Run: headless pygame with SDL's dummy video driver; simulated clock (each Clock.tick advances the game by its frame time, no real sleeping); random seed 0; keys injected as events and as key.get_pressed() state; mouse plan: one left click at the window centre at the start of phase 2, then a move to the lower-right quarter at the start of phase 3.
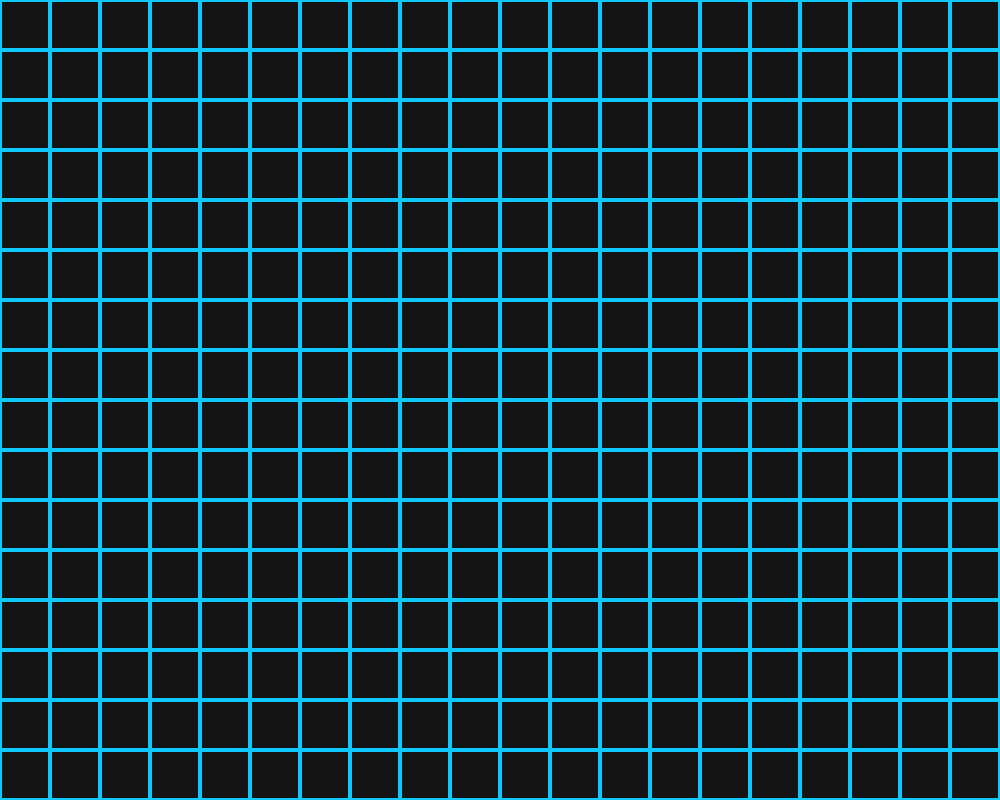
Frame 1 of 4 · flips 1–60 · no input
Frame 2 of 4 · flips 61–180 · clicked the window centre · tapped SPACE, RETURN · held RIGHT (→), D · screen unchanged from frame 1, image omitted
Frame 3 of 4 · flips 181–300 · moved the mouse to the lower-right quarter · held DOWN (↓), S · screen unchanged from frame 2, image omitted
Frame 4 of 4 · flips 301–420 · held LEFT (←), A, UP (↑), W · screen unchanged from frame 3, image omitted

The pygame program that drew these frames:

# main.py
"""
title: A* Pathfinding Algorithm
author: Ayden Hogeveen
date-created: 2022-01-21
"""
import pygame
pygame.init()

# Display and Screen Variables
width, height = 1000, 800
screen = pygame.display.set_mode((width, height), pygame.NOFRAME)
caption = "Pathfinding Ai"
pygame.display.set_caption(caption)

clock = pygame.time.Clock()
fps = 120

amount_cellsX = 20
amount_cellsY = 16


class Colour:
    white = (255, 255, 255)
    grey = (35, 35, 35)
    dark_grey = (20, 20, 20)
    black = (0, 0, 0)

    line_colour = (50, 255, 50)
    cell_colour = (15, 200, 255)
    highlight_colour = (40, 60, 185)


class Board:
    def __init__(self):
        self.dimensionX = width // amount_cellsX
        self.dimensionY = height // amount_cellsY
        self.col_num = width // self.dimensionX
        self.row_num = height // self.dimensionY

        self.grid = []

    def createBoardList(self):
        for row in range(self.row_num):
            self.grid.append([])
            for col in range(self.col_num):
                self.grid[row].append("")


class Cell:
    def __init__(self, col, row):
        self.board = Board()
        self.colour = Colour()

        self.col = col
        self.row = row
        self.cell_width = self.board.dimensionX
        self.line_colour = self.colour.line_colour
        self.line_width = 1

        # Booleans for the existence of the top, right, bottom and left walls of the cells
        self.walls = [True, True, True, True]

    def mouseOn(self, mouse_pos):
        mouse_x = mouse_pos[0]
        mouse_y = mouse_pos[1]

        if self.col < mouse_x < self.col + self.cell_width:
            if self.row < mouse_y < self.row + self.cell_width:
                print("pressed")
                return True
        return False

    def highlight(self):
        """
        Highlights the current cell
        """
        x = self.row * self.cell_width
        y = self.col * self.cell_width

        head = pygame.Surface((self.cell_width, self.cell_width))
        head.set_alpha(225)
        head.fill(self.colour.highlight_colour)

        screen.blit(head, (x, y))

    def drawCell(self):
        """
        Draws the individual walls of each cell
        """
        x = self.row * self.cell_width
        y = self.col * self.cell_width

        pygame.draw.rect(screen, Colour.cell_colour, (x, y, self.cell_width, self.cell_width), 2)

        # Might use this later...
        """ 
        # Top of cell
        if self.walls[0]:
            pygame.draw.line(screen, self.line_colour, (x, y), (x + self.cell_width, y), self.line_width)

        # Right of cell
        if self.walls[1]:
            pygame.draw.line(screen, self.line_colour, (x + self.cell_width, y),
                             (x + self.cell_width, y + self.cell_width), self.line_width)
        # Bottom of cell
        if self.walls[2]:
            pygame.draw.line(screen, self.line_colour, (x, y + self.cell_width),
                             (x + self.cell_width, y + self.cell_width), self.line_width)
        # Left of cell
        if self.walls[3]:
            pygame.draw.line(screen, self.line_colour, (x, y), (x, y + self.cell_width), self.line_width)
        """


class Main:
    def __init__(self):
        self.running = True
        self.board = Board()

    def createCells(self):
        self.board.createBoardList()

        for x in range(amount_cellsY):
            for y in range(amount_cellsX):
                cell = Cell(x, y)
                self.board.grid[x][y] = cell

    def draw(self):
        for row in range(self.board.row_num):
            for col in range(self.board.col_num):
                self.board.grid[row][col].drawCell()

    def run(self):
        screen.fill(Colour.dark_grey)
        self.createCells()

        while self.running:
            self.draw()
            mouse_pos = pygame.mouse.get_pos()

            for event in pygame.event.get():
                if event.type == pygame.QUIT:
                    self.running = False
                if event.type == pygame.KEYDOWN:
                    if event.key == pygame.K_ESCAPE:
                        self.running = False
                if event.type == pygame.MOUSEBUTTONDOWN:
                    for x in range(amount_cellsY):
                        for y in range(amount_cellsX):
                            if self.board.grid[x][y].mouseOn(mouse_pos):
                                print("pressed")

            pygame.display.update()
            clock.tick(fps)


if __name__ == '__main__':
    main = Main()
    main.run()
    pygame.quit()
    quit()
